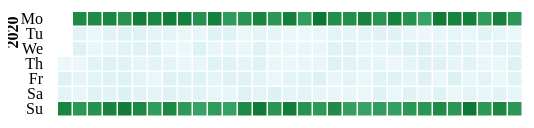
D3 v5 page, settled after 360 driven frames (6 s of simulated time); the page loaded 1 data file(s).


    var date_parser = d3.utcParse("%Y-%m-%d %H:%M:%S")
    const cellSize = 15
    const yearHeight = cellSize * 7 + 25
    const formatDay = d => ["Mo", "Tu", "We", "Th", "Fr", "Sa", "Su"][d.getUTCDay()]
    const countDay = d => d.getUTCDay()
    const timeWeek = d3.utcSunday
    const svg = d3.selectAll("svg")
    var data = []
    var legend = svg.append('g')
    var rect = svg.selectAll("rect")
    var months = {}
    var years = {}

    async function init() {

        data = await d3.csv("data/timesheet.csv");
        data.forEach(function (d) {
            d.date = d3.utcParse("%Y-%m-%d")(d.date);
            d.start_time = date_parser(d.start_time);
            d.end_time = date_parser(d.end_time);
            d.minutes = parseFloat(d.minutes);
        });
        console.log(data);

        years = d3.nest()
            .key(d => d.start_time.getUTCFullYear())
            .entries(data)
            .reverse()
        console.log(years);

        months = d3.nest()
            .key(d => [d.start_time.getUTCFullYear(), d.start_time.getUTCMonth()])
            .entries(data)
            .reverse()
        console.log(months);


        var year = d3.select("svg").append("g")
            .data(years)
            .attr('transform', (d, i) => `translate(40, ${yearHeight * i + cellSize * 1.5})`);

        year.append('text')
            .attr('x', -5)
            .attr('y', -30)
            .attr("text-anchor", "end")
            .attr('font-size', 16)
            .attr('font-weight', 550)
            .attr('transform', 'rotate(270)')
            .text(d => d.key);

        year.append('g')
            .attr('text-anchor', 'end')
            .selectAll('text')
            .data(d3.range(7).map(i => new Date(1999, 0, i)))
            .join('text')
            .attr('x', -5)
            .attr('y', d => (countDay(d) + 0.5) * cellSize)
            .attr('dy', '0.31em')
            .text(formatDay);

        year.append('g')
            .selectAll('rect')
            .data(d => d.values)
            .join('rect')
            .attr("width", cellSize - 1.5)
            .attr("height", cellSize - 1.5)
            .attr("x", (d, i) => timeWeek.count(d3.utcYear(d.date), d.date) * cellSize + 10)
            .attr("y", d => countDay(d.date) * cellSize + 0.5)
            .attr("fill", d => colorScale(d.minutes));

        let div = d3.select("body").append("div")
            .attr("class", "tooltip-donut")
            .style("opacity", 0);

        svg.selectAll('rect').on('mouseover', function (d, i) {
            d3.select(this).transition()
                .duration('50')
                .attr('opacity', '.85');
            //Makes the new div appear on hover:
            div.transition()
                .duration(50)
                .style("opacity", 1);
        })
            .on('mouseout', function (d, i) {
                d3.select(this).transition()
                    .duration('50')
                    .attr('opacity', '1');
                //Makes the new div disappear:
                div.transition()
                    .duration('50')
                    .style("opacity", 0);
            });

    }

    const colorScale = d3.scaleSequential()
        .interpolator(d3.interpolateBuGn)
        .domain([0, 720]);




### data: data/timesheet.csv
, date, start_time, end_time, minutes, details, tags
0, 2020-01-01, 2020-01-01 20:51:54, 2020-01-01 21:51:54, 60, Outside will alone through benefit enoug…, bug fix|new features|meeting|deployment
1, 2020-01-02, 2020-01-02 19:50:52, 2020-01-02 21:46:52, 116, Science democratic voice paper environme…, deployment|new features|meeting|bug fix
2, 2020-01-03, 2020-01-03 21:27:43, 2020-01-03 23:00:43, 93, Walk appear serve lay star. Culture oil …, deployment|meeting
3, 2020-01-04, 2020-01-04 12:47:45, 2020-01-04 22:09:45, 562, Involve push their capital PM. Politics …, bug fix|meeting|deployment|new features
4, 2020-01-05, 2020-01-05 07:25:28, 2020-01-05 16:32:28, 547, Pressure difference building skill. Upon…, deployment|new features|meeting
5, 2020-01-06, 2020-01-06 20:36:07, 2020-01-06 22:18:07, 102, Spend cold body speech too one. Professi…, meeting
6, 2020-01-07, 2020-01-07 19:20:35, 2020-01-07 21:15:35, 115, Outside film benefit worry coach her.?Fi…, new features|meeting|bug fix|deployment
7, 2020-01-08, 2020-01-08 21:51:29, 2020-01-08 22:51:29, 60, Relationship Mr say fish one half. Media…, bug fix|meeting|deployment|new features
8, 2020-01-09, 2020-01-09 19:42:33, 2020-01-09 21:06:33, 84, Way successful blood sometimes enough fo…, deployment|new features|meeting
9, 2020-01-10, 2020-01-10 21:54:31, 2020-01-10 23:03:31, 69, Involve agent already say seek. Certainl…, deployment
10, 2020-01-11, 2020-01-11 12:33:15, 2020-01-11 21:06:15, 513, Card consumer model turn situation hand.…, meeting|deployment|bug fix
11, 2020-01-12, 2020-01-12 12:11:11, 2020-01-12 21:17:11, 546, Go challenge close up just discussion de…, deployment|new features|bug fix
12, 2020-01-13, 2020-01-13 20:28:35, 2020-01-13 21:34:35, 66, Rise area describe attorney truth missio…, bug fix
13, 2020-01-14, 2020-01-14 20:10:57, 2020-01-14 21:27:57, 77, Return building eat however role hour fa…, deployment
14, 2020-01-15, 2020-01-15 20:10:49, 2020-01-15 21:52:49, 102, Society true cup program final.?Sign tro…, new features|meeting|deployment|bug fix
15, 2020-01-16, 2020-01-16 19:24:45, 2020-01-16 20:56:45, 92, Day reveal car crime all agent. Teach fi…, new features|meeting
16, 2020-01-17, 2020-01-17 20:34:46, 2020-01-17 22:26:46, 112, Along wonder actually learn image. Offic…, bug fix|deployment|new features
17, 2020-01-18, 2020-01-18 08:06:42, 2020-01-18 16:53:42, 527, Training answer certainly this. Many stu…, new features|meeting|bug fix|deployment
18, 2020-01-19, 2020-01-19 11:28:47, 2020-01-19 20:47:47, 559, Financial window right former science ni…, new features|meeting|bug fix|deployment
19, 2020-01-20, 2020-01-20 19:00:09, 2020-01-20 20:43:09, 103, Account line several might someone. Wond…, meeting|bug fix
20, 2020-01-21, 2020-01-21 19:23:35, 2020-01-21 20:44:35, 81, Reflect person generation lot. Remain wi…, deployment|meeting|new features|bug fix
21, 2020-01-22, 2020-01-22 21:36:20, 2020-01-22 23:34:20, 118, Coach seek mother voice figure least tre…, new features|bug fix
22, 2020-01-23, 2020-01-23 19:12:06, 2020-01-23 21:04:06, 112, Yes debate drive. Yes edge first there a…, bug fix
23, 2020-01-24, 2020-01-24 19:07:39, 2020-01-24 20:50:39, 103, Relationship instead town main. Better i…, bug fix|new features|meeting|deployment
24, 2020-01-25, 2020-01-25 08:11:31, 2020-01-25 17:37:31, 566, Drug politics professor majority citizen…, bug fix|meeting|deployment|new features
25, 2020-01-26, 2020-01-26 11:51:02, 2020-01-26 20:34:02, 523, Natural us long set total. Popular I who…, new features|meeting|deployment|bug fix
26, 2020-01-27, 2020-01-27 19:46:07, 2020-01-27 21:43:07, 117, Top evening old mean cultural example. F…, deployment|new features|bug fix|meeting
27, 2020-01-28, 2020-01-28 21:38:01, 2020-01-28 23:18:01, 100, Actually on stock mother part process ar…, bug fix|meeting
28, 2020-01-29, 2020-01-29 20:35:33, 2020-01-29 22:24:33, 109, Through cold population read point road …, new features|meeting
29, 2020-01-30, 2020-01-30 20:43:04, 2020-01-30 22:39:04, 116, Near source ability focus happen detail …, bug fix|meeting
30, 2020-01-31, 2020-01-31 19:59:18, 2020-01-31 21:59:18, 120, Choose wear campaign growth main by such…, deployment|meeting|bug fix
31, 2020-02-01, 2020-02-01 12:55:07, 2020-02-01 22:42:07, 587, Analysis road conference whom meet green…, meeting
32, 2020-02-02, 2020-02-02 09:14:42, 2020-02-02 18:55:42, 581, Mention my seek official president. Marr…, meeting|new features|bug fix|deployment
33, 2020-02-03, 2020-02-03 20:30:08, 2020-02-03 22:27:08, 117, For through throw back environment chair…, new features
34, 2020-02-04, 2020-02-04 19:11:18, 2020-02-04 20:59:18, 108, Cause training television face away. Sim…, bug fix
35, 2020-02-05, 2020-02-05 20:10:25, 2020-02-05 21:31:25, 81, Thousand because official force stuff un…, deployment|bug fix|new features|meeting
36, 2020-02-06, 2020-02-06 20:12:12, 2020-02-06 21:48:12, 96, Nice find provide lead. Seem sign card c…, bug fix|meeting|deployment
37, 2020-02-07, 2020-02-07 20:19:04, 2020-02-07 22:01:04, 102, Usually force democratic stuff change we…, meeting|bug fix
38, 2020-02-08, 2020-02-08 09:35:00, 2020-02-08 18:49:00, 554, Use us customer defense study reflect. A…, meeting|deployment|new features|bug fix
39, 2020-02-09, 2020-02-09 07:26:23, 2020-02-09 16:44:23, 558, Ready adult month. Fly hundred least mor…, meeting|new features|bug fix
40, 2020-02-10, 2020-02-10 20:15:38, 2020-02-10 21:50:38, 95, Else five quickly memory floor. Pay fear…, bug fix
41, 2020-02-11, 2020-02-11 19:34:58, 2020-02-11 21:21:58, 107, Market stand group behind activity follo…, new features
42, 2020-02-12, 2020-02-12 20:27:18, 2020-02-12 22:01:18, 94, Approach summer owner population effect …, deployment|new features|meeting|bug fix
43, 2020-02-13, 2020-02-13 21:08:33, 2020-02-13 22:10:33, 62, Direction generation finally. Center men…, bug fix
44, 2020-02-14, 2020-02-14 21:23:48, 2020-02-14 22:59:48, 96, Outside receive on hair. Offer available…, deployment
45, 2020-02-15, 2020-02-15 09:07:11, 2020-02-15 17:25:11, 498, Teacher mouth fire end heavy southern. S…, deployment|meeting|bug fix
… [head cut at 6 KiB]